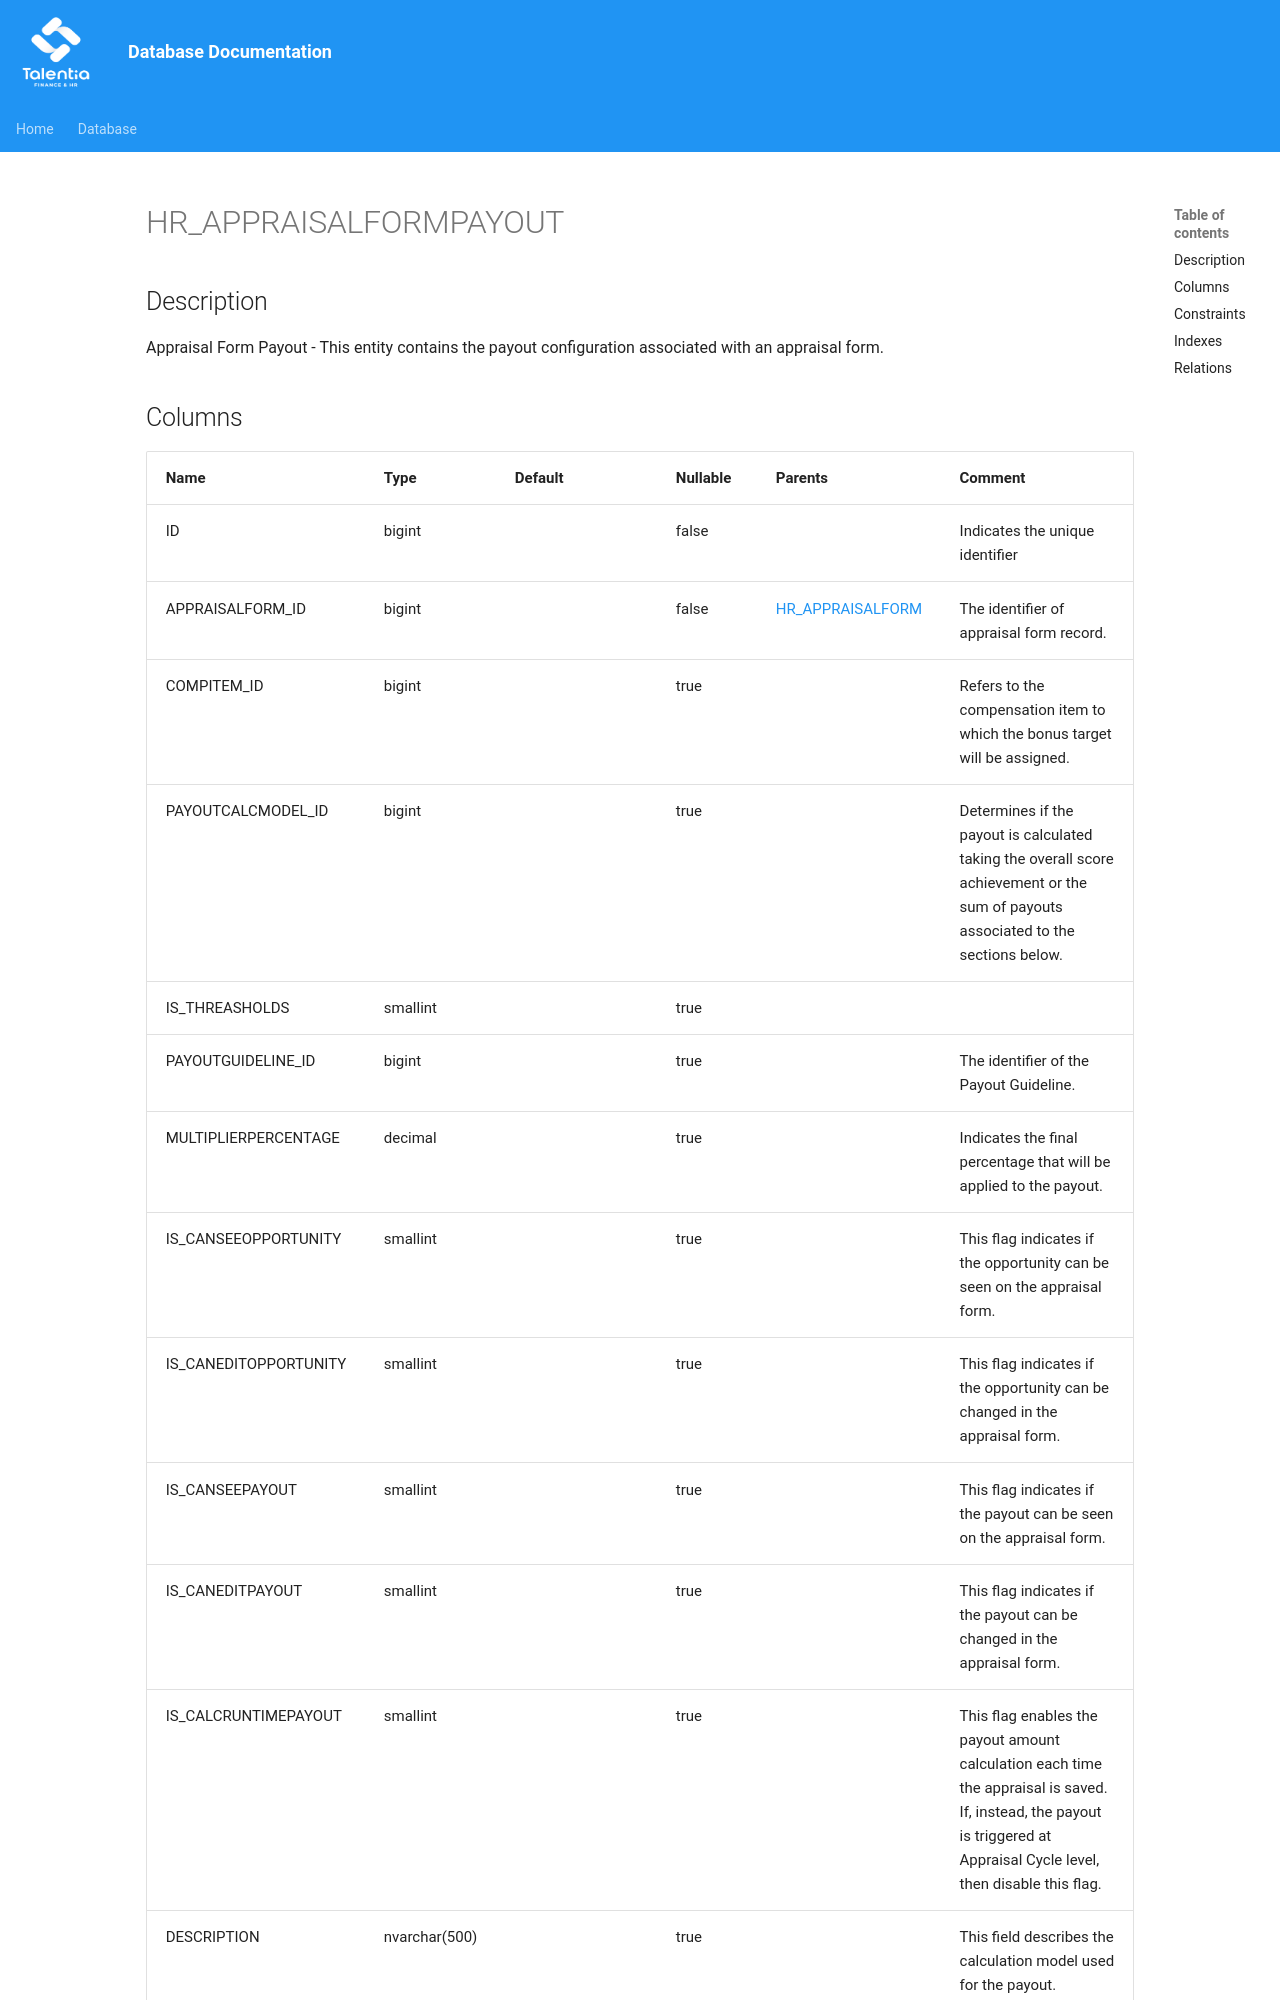

repository: giovanniporcelli/documentazione-db · page: schema/HR_APPRAISALFORMPAYOUT/index.html · generator: mkdocs

# HR_APPRAISALFORMPAYOUT

## Description

Appraisal Form Payout - This entity contains the payout configuration associated with an appraisal form.  


## Columns

| Name | Type | Default | Nullable | Parents | Comment |
| ---- | ---- | ------- | -------- | ------- | ------- |
| ID | bigint |  | false |  | Indicates the unique identifier |
| APPRAISALFORM_ID | bigint |  | false | [HR_APPRAISALFORM](HR_APPRAISALFORM.md) | The identifier of appraisal form record. |
| COMPITEM_ID | bigint |  | true |  | Refers to the compensation item to which the bonus target will be assigned. |
| PAYOUTCALCMODEL_ID | bigint |  | true |  | Determines if the payout is calculated taking the overall score achievement or the sum of payouts associated to the sections below. |
| IS_THREASHOLDS | smallint |  | true |  |  |
| PAYOUTGUIDELINE_ID | bigint |  | true |  | The identifier of the Payout Guideline. |
| MULTIPLIERPERCENTAGE | decimal |  | true |  | Indicates the final percentage that will be applied to the payout. |
| IS_CANSEEOPPORTUNITY | smallint |  | true |  | This flag indicates if the opportunity can be seen on the appraisal form. |
| IS_CANEDITOPPORTUNITY | smallint |  | true |  | This flag indicates if the opportunity can be changed in the appraisal form. |
| IS_CANSEEPAYOUT
